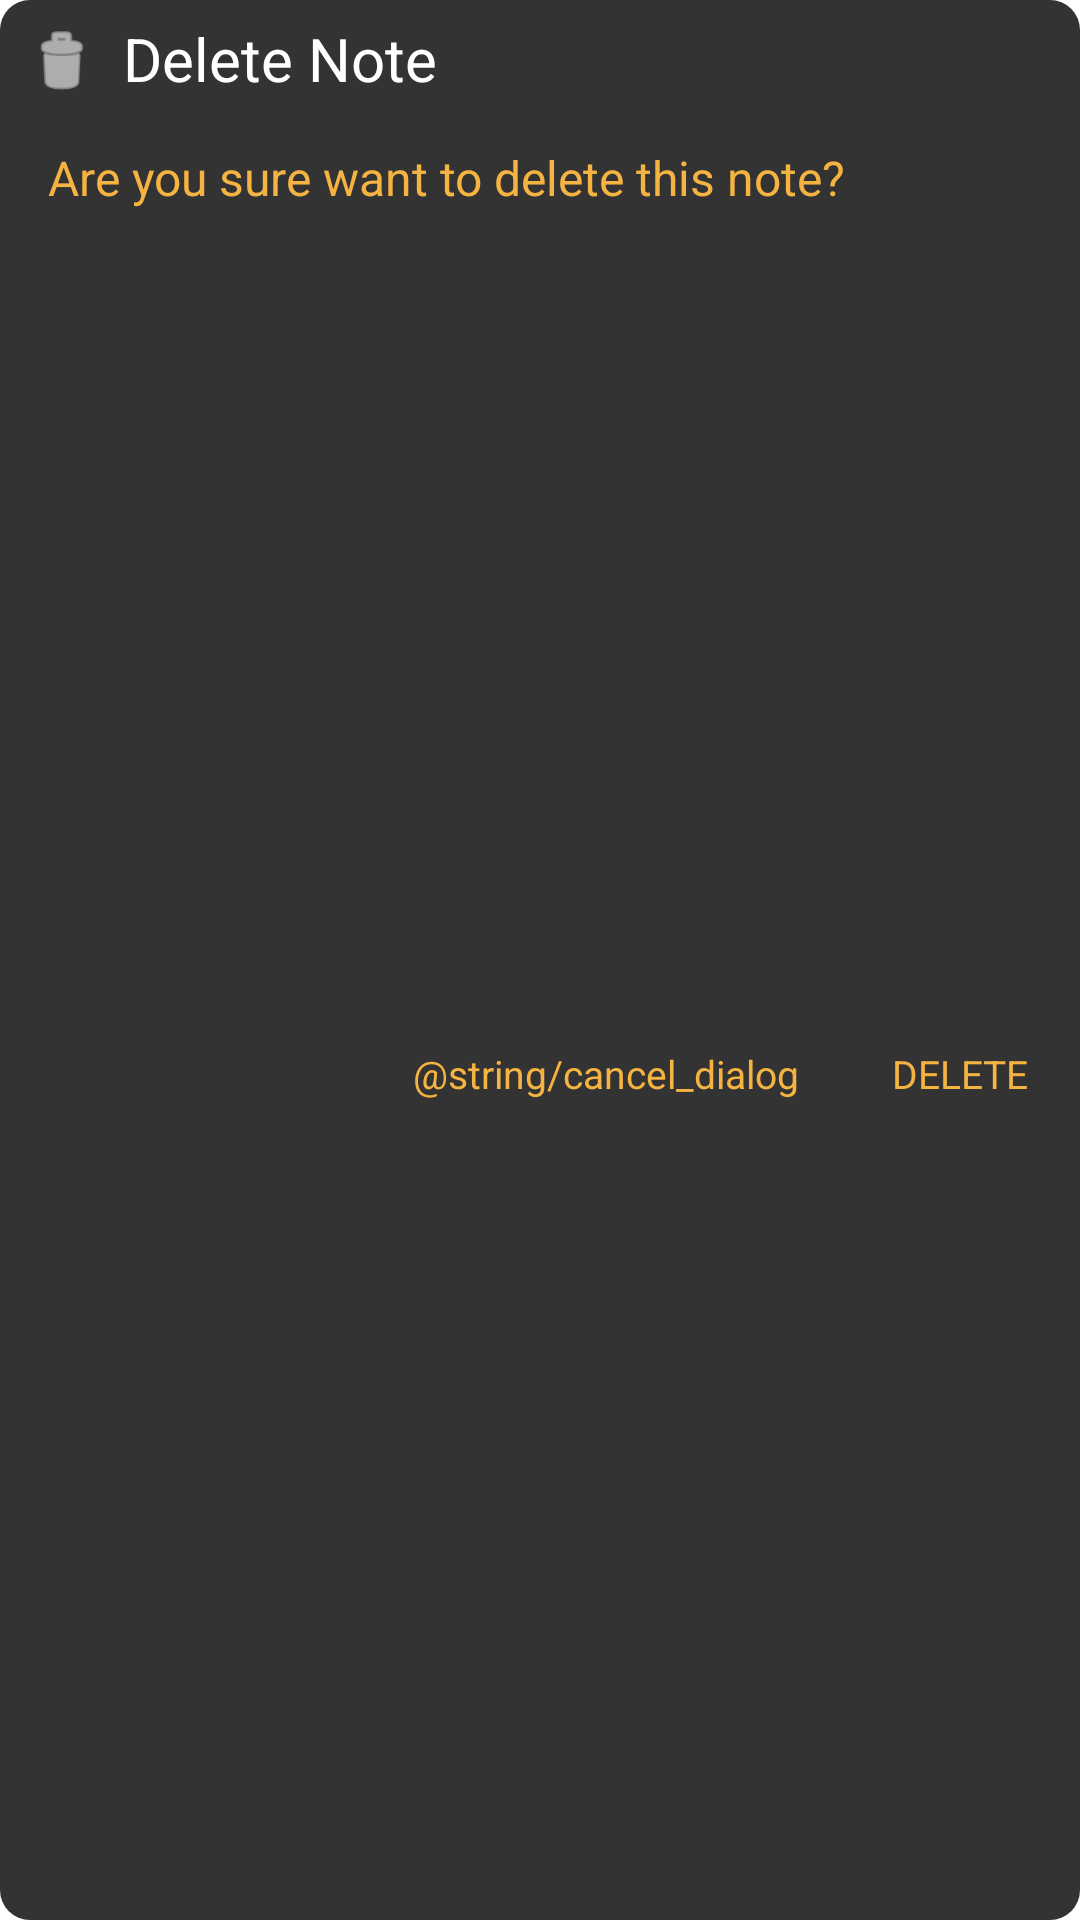

This screen was rendered from an Android layout file. Write that file and the resources it references.
<!-- AndroidManifest.xml: application theme AppTheme -->
<!-- res/layout/layout_delete_note.xml -->
<?xml version="1.0" encoding="utf-8"?>
<androidx.constraintlayout.widget.ConstraintLayout xmlns:android="http://schemas.android.com/apk/res/android"
xmlns:app="http://schemas.android.com/apk/res-auto"
xmlns:tools="http://schemas.android.com/tools"
android:id="@+id/layoutDeleteNoteContainer"
android:layout_width="match_parent"
android:layout_height="wrap_content"
android:layout_gravity="center"
android:layout_margin="10sp"
android:background="@drawable/background_dialog">

<ImageView
    android:id="@+id/imageView2"
    android:layout_width="25sp"
    android:layout_height="25sp"
    android:layout_marginStart="8sp"
    android:layout_marginTop="8sp"
    android:contentDescription="@string/app_name"
    app:srcCompat="@android:drawable/ic_menu_delete"
    app:tint="@color/white"
    android:textColor="@color/white"
    app:layout_constraintStart_toStartOf="parent"
    app:layout_constraintTop_toTopOf="parent" />

    <TextView
        android:id="@+id/textView"
        android:layout_width="0dp"
        android:layout_height="wrap_content"
        android:layout_marginStart="8sp"
        android:layout_marginEnd="8sp"
        android:includeFontPadding="false"
        android:text="Delete Note"
        android:textColor="@color/white"
        android:textSize="20sp"
        app:layout_constraintBottom_toBottomOf="@id/imageView2"
        app:layout_constraintEnd_toEndOf="parent"
        app:layout_constraintStart_toEndOf="@id/imageView2"
        app:layout_constraintTop_toTopOf="@id/imageView2" />

    <TextView
        android:id="@+id/textDelete"
        android:layout_width="wrap_content"
        android:layout_height="wrap_content"
        android:layout_marginTop="10dp"
        android:includeFontPadding="false"
        android:padding="8sp"
        android:text="Are you sure want to delete this note?"
        android:textColor="@color/yellow"
        android:textSize="16sp"
        app:layout_constraintStart_toStartOf="@+id/imageView2"
        app:layout_constraintTop_toBottomOf="@+id/textView" />

    <TextView
        android:id="@+id/btnCancelDelete"
        android:layout_width="wrap_content"
        android:layout_height="wrap_content"
        android:layout_marginTop="10dp"
        android:layout_marginEnd="15dp"
        android:layout_marginBottom="10dp"
        android:includeFontPadding="false"
        android:padding="8sp"
        android:text="@string/cancel_dialog"
        android:textColor="@color/yellow"
        android:textSize="13sp"
        app:layout_constraintBottom_toBottomOf="parent"
        app:layout_constraintEnd_toStartOf="@+id/btnDeleteNote"
        app:layout_constraintTop_toBottomOf="@+id/textDelete" />

    <TextView
        android:id="@+id/btnDeleteNote"
        android:layout_width="wrap_content"
        android:layout_height="wrap_content"
        android:layout_marginTop="10dp"
        android:layout_marginEnd="9dp"
        android:layout_marginBottom="10dp"
        android:includeFontPadding="false"
        android:padding="8sp"
        android:text="DELETE"
        android:textColor="@color/yellow"
        android:textSize="13sp"
        app:layout_constraintBottom_toBottomOf="parent"
        app:layout_constraintEnd_toEndOf="parent"
        app:layout_constraintTop_toBottomOf="@+id/textDelete" />


</androidx.constraintlayout.widget.ConstraintLayout>
<!-- resources referenced by this layout -->
<resources>
  <color name="white">#FFFFFFFF</color>
  <color name="yellow">#f5b342</color>
  <!-- drawable background_dialog (drawable) -->
  <?xml version="1.0" encoding="utf-8"?>
  <shape xmlns:android="http://schemas.android.com/apk/res/android"
      android:shape="rectangle">
  
      <solid android:color="@color/colorDefaultNoteColor" />
      <corners android:radius="10sp" />
  </shape>
  <string name="app_name">NoteApp</string>
  <color name="colorDefaultNoteColor">#333333</color>
</resources>
